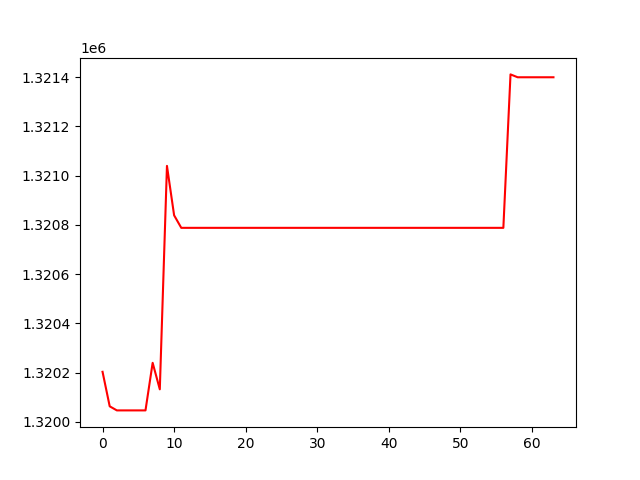

Source data for this figure (header and first rows):
, 0
0, 1320203
1, 1320063
2, 1320046
3, 1320046
4, 1320046
5, 1320046
6, 1320046
7, 1320239
8, 1320132
9, 1321039
10, 1320839
11, 1320788
12, 1320788
13, 1320788
14, 1320788
15, 1320788
16, 1320788
17, 1320788
18, 1320788
19, 1320788
20, 1320788
21, 1320788
22, 1320788
23, 1320788
24, 1320788
25, 1320788
26, 1320788
27, 1320788
28, 1320788
29, 1320788
30, 1320788
31, 1320788
32, 1320788
33, 1320788
34, 1320788
35, 1320788
36, 1320788
37, 1320788
38, 1320788
39, 1320788
40, 1320788
41, 1320788
42, 1320788
43, 1320788
44, 1320788
45, 1320788
46, 1320788
47, 1320788
48, 1320788
49, 1320788
50, 1320788
51, 1320788
52, 1320788
53, 1320788
54, 1320788
55, 1320788
56, 1320788
57, 1321411
58, 1321399
59, 1321399
... 4 more rows
